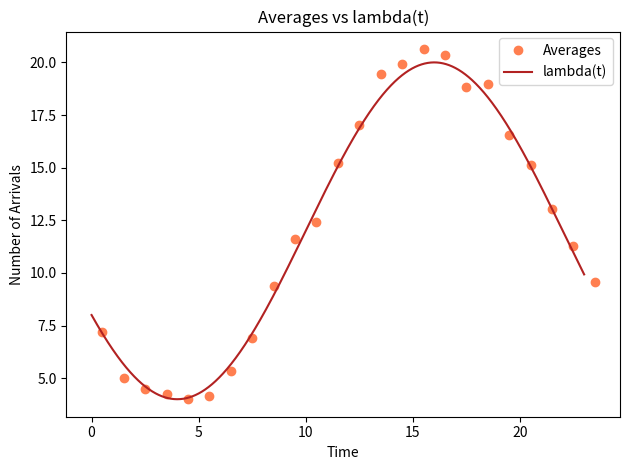

Source code (Python):
## IMPORTS ########################################################################
###################################################################################
import numpy as np
import matplotlib.pyplot as plt
from scipy.optimize import minimize

## PLOTTING #######################################################################
###################################################################################
def plotmeans(Means):
    """
    Plots number of arrivals per hour averaged over 30 days against lambda(t)
    Inputs:  Means....(np array) list of means
    Outputs: plot
    """
    ts = np.arange(0.5, 24.5, 1) # center
    ts_fine = np.linspace(0, 23, 1440)
    lam = lambda t: 12+8*np.cos(np.pi*(t-16)/12)
    plt.plot(ts, Means, 'o', color = 'coral', label = "Averages")
    plt.plot(ts_fine, lam(ts_fine), color = "firebrick", label = "lambda(t)")
    plt.xlabel("Time")
    plt.ylabel("Number of Arrivals")
    plt.title("Averages vs lambda(t)")
    plt.legend()
    plt.tight_layout()
    plt.savefig("meanies.png")
    plt.close()


    
    
## SIMULATION #####################################################################
###################################################################################
def one_day():
    """
    Simulates arrivals over one day by thinning
    Inputs:  none
    Outputs: times......(np array) list of accepted times
             arrives....(np array) num arrivals in each hour
    """
    times = []
    t = 0
    totalprops = 0
    lam = lambda t: 12+8*np.cos(np.pi*(t-16)/12)

    while t <= 24:
        wait = np.random.exponential(1/20)
        t_new = t + wait
        if t_new > 24: break
        totalprops += 1
        
        # accept/reject
        u = np.random.uniform(0,1)
        if u < lam(t_new)/20:
            times.append(t_new)
        
        # scoot forward
        t = t_new
    
    arrives, _ = np.histogram(times, bins=np.arange(25))
    return times, arrives, totalprops



## RESULTS ########################################################################
###################################################################################
def results():
    # simulate 30 days (720 hours) of arrivals by thinning
    Times = []
    Arrivals = np.zeros((30,24))
    totals = []
    
    for day in range(30):
        times, arrives, total = one_day()
        Times.extend(np.array(times)+24*day) # creating unique times
        Arrivals[day] = arrives
        totals.append(total)
    Times = np.array(Times)
    
    # Fraction accepted
    frac = np.sum(Arrivals)/np.sum(totals)
    print(f"Fraction Accepted: {frac:.5f}\n")
    
    # Plot mean arrivals against lambda(t)
    Means = np.mean(Arrivals, axis = 0) # should be over cols
    plotmeans(Means)
    
    # Mean/var of num arrivals from 3-4 am
    mean_34 = np.mean(Arrivals[:,3])
    var_34 = np.var(Arrivals[:,3])
    print("_________________________________________")
    print("From 3 to 4 am over 30 days:")
    print("_________________________________________")
    print(f"Mean number of arrivals: {mean_34:.5f}")
    print(f"Variance of number of arrivals: {var_34:.5f}")
    print("According to Poisson(4.091):")
    print(f"Mean = Variance = {4.091}")
    print("________________________________________")
    print(Arrivals[:,3])
    print(np.var(Arrivals[:,3], ddof=1))
    # Inference
    lam = lambda t, a, b, phi: a+b*np.cos(np.pi*(t-phi)/12)
    def negloglike(params, Times):
        a, b, phi = params
        return -(np.sum(np.log(lam(Times%24, a, b, phi))) - 720*a)
    
    # Maximize loglike to fit lam
    start = [10, 5, 14]
    res = minimize(negloglike, start, args=(Times,), bounds = [(0.01, None), (0, None), (0, 24)])
    print(f"True: [12, 8, 16]")
    print(f"Estimated: {res.x}\n")
    
    # Constant rate
    r = len(Times)/720
    const = len(Times)*np.log(r)-r*720
    
    print(f"Log Likelihood Fitted: {-res.fun}")
    print(f"Log Likelihood Constant lambda: {const}")
    


## MAIN ###########################################################################
###################################################################################
if __name__ == "__main__":
    results()
